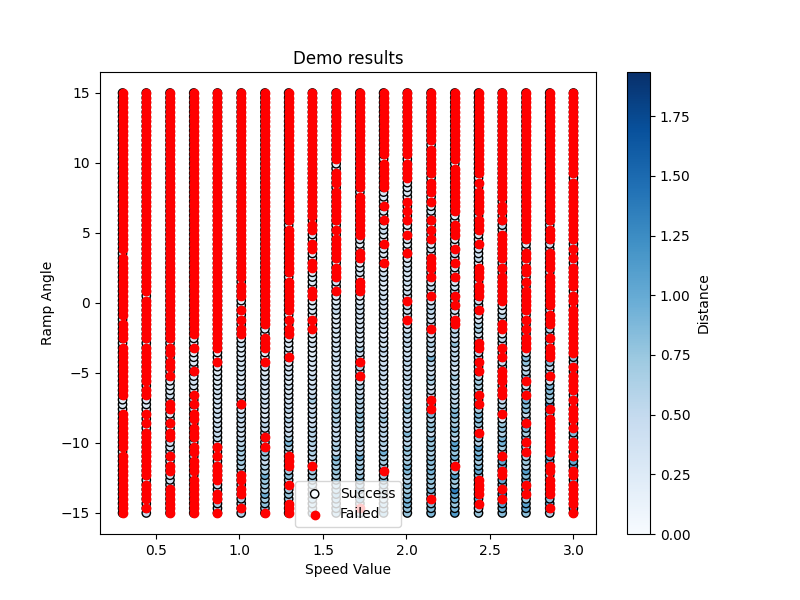

Data behind this chart, as committed beside it:
Speed, Angle, Distance, Success, Reward
0.3, -15.0, 0, False, 17.76
0.4421, -15.0, 0.4457, True, 1063
0.5842, -15.0, 0, False, 23.14
0.7263, -15.0, 0, False, 19.55
0.8684, -15.0, 0, False, 16.63
1.011, -15.0, 0.6343, True, 1088
1.153, -15.0, 0, False, 16.44
1.295, -15.0, 0, False, 26.56
1.437, -15.0, 0.8635, True, 1031
1.579, -15.0, 0.8388, True, 1228
1.721, -15.0, 0.6581, True, 1102
1.863, -15.0, 0.9472, True, 1074
2.005, -15.0, 0.7489, True, 1076
2.147, -15.0, 0.871, True, 1147
2.289, -15.0, 1.117, True, 1044
2.432, -15.0, 0.7305, True, 1203
2.574, -15.0, 0.8305, True, 1256
2.716, -15.0, 0.8067, True, 987
2.858, -15.0, 0.6222, True, 850.5
3.0, -15.0, 0, False, 117.2
0.3, -14.66, 0, False, 19.63
0.4421, -14.66, 0, False, 46.87
0.5842, -14.66, 0, False, 15.94
0.7263, -14.66, 0, False, 31.85
0.8684, -14.66, 0.6037, True, 1175
1.011, -14.66, 0, False, 13.66
1.153, -14.66, 0.7871, True, 1020
1.295, -14.66, 0, False, 16.08
1.437, -14.66, 0.7539, True, 1179
1.579, -14.66, 0.859, True, 1079
1.721, -14.66, 0, False, 39.16
1.863, -14.66, 0.8327, True, 1051
2.005, -14.66, 0.7716, True, 1101
2.147, -14.66, 0.853, True, 1111
2.289, -14.66, 0.8787, True, 1023
2.432, -14.66, 0.5968, True, 929.1
2.574, -14.66, 0.9577, True, 1178
2.716, -14.66, 1.017, True, 1105
2.858, -14.66, 0, False, 419.8
3.0, -14.66, 1.156, True, 1063
0.3, -14.33, 0, False, 28.87
0.4421, -14.33, 0.509, True, 1047
0.5842, -14.33, 0, False, 30.89
0.7263, -14.33, 0, False, 17.45
0.8684, -14.33, 0.686, True, 1169
1.011, -14.33, 0.6122, True, 1123
1.153, -14.33, 0.7962, True, 1040
1.295, -14.33, 0, False, 30.86
1.437, -14.33, 0.7647, True, 1210
1.579, -14.33, 0.8282, True, 1000
1.721, -14.33, 0.6855, True, 1178
1.863, -14.33, 0.8525, True, 1233
2.005, -14.33, 0.9072, True, 1115
2.147, -14.33, 0.8249, True, 1170
2.289, -14.33, 0.7445, True, 1199
2.432, -14.33, 0.9302, False, 760.5
2.574, -14.33, 1.078, True, 1298
2.716, -14.33, 1.065, True, 891.1
2.858, -14.33, 0.9863, True, 1088
3.0, -14.33, 1.297, False, 882.8
... 1,740 more rows
